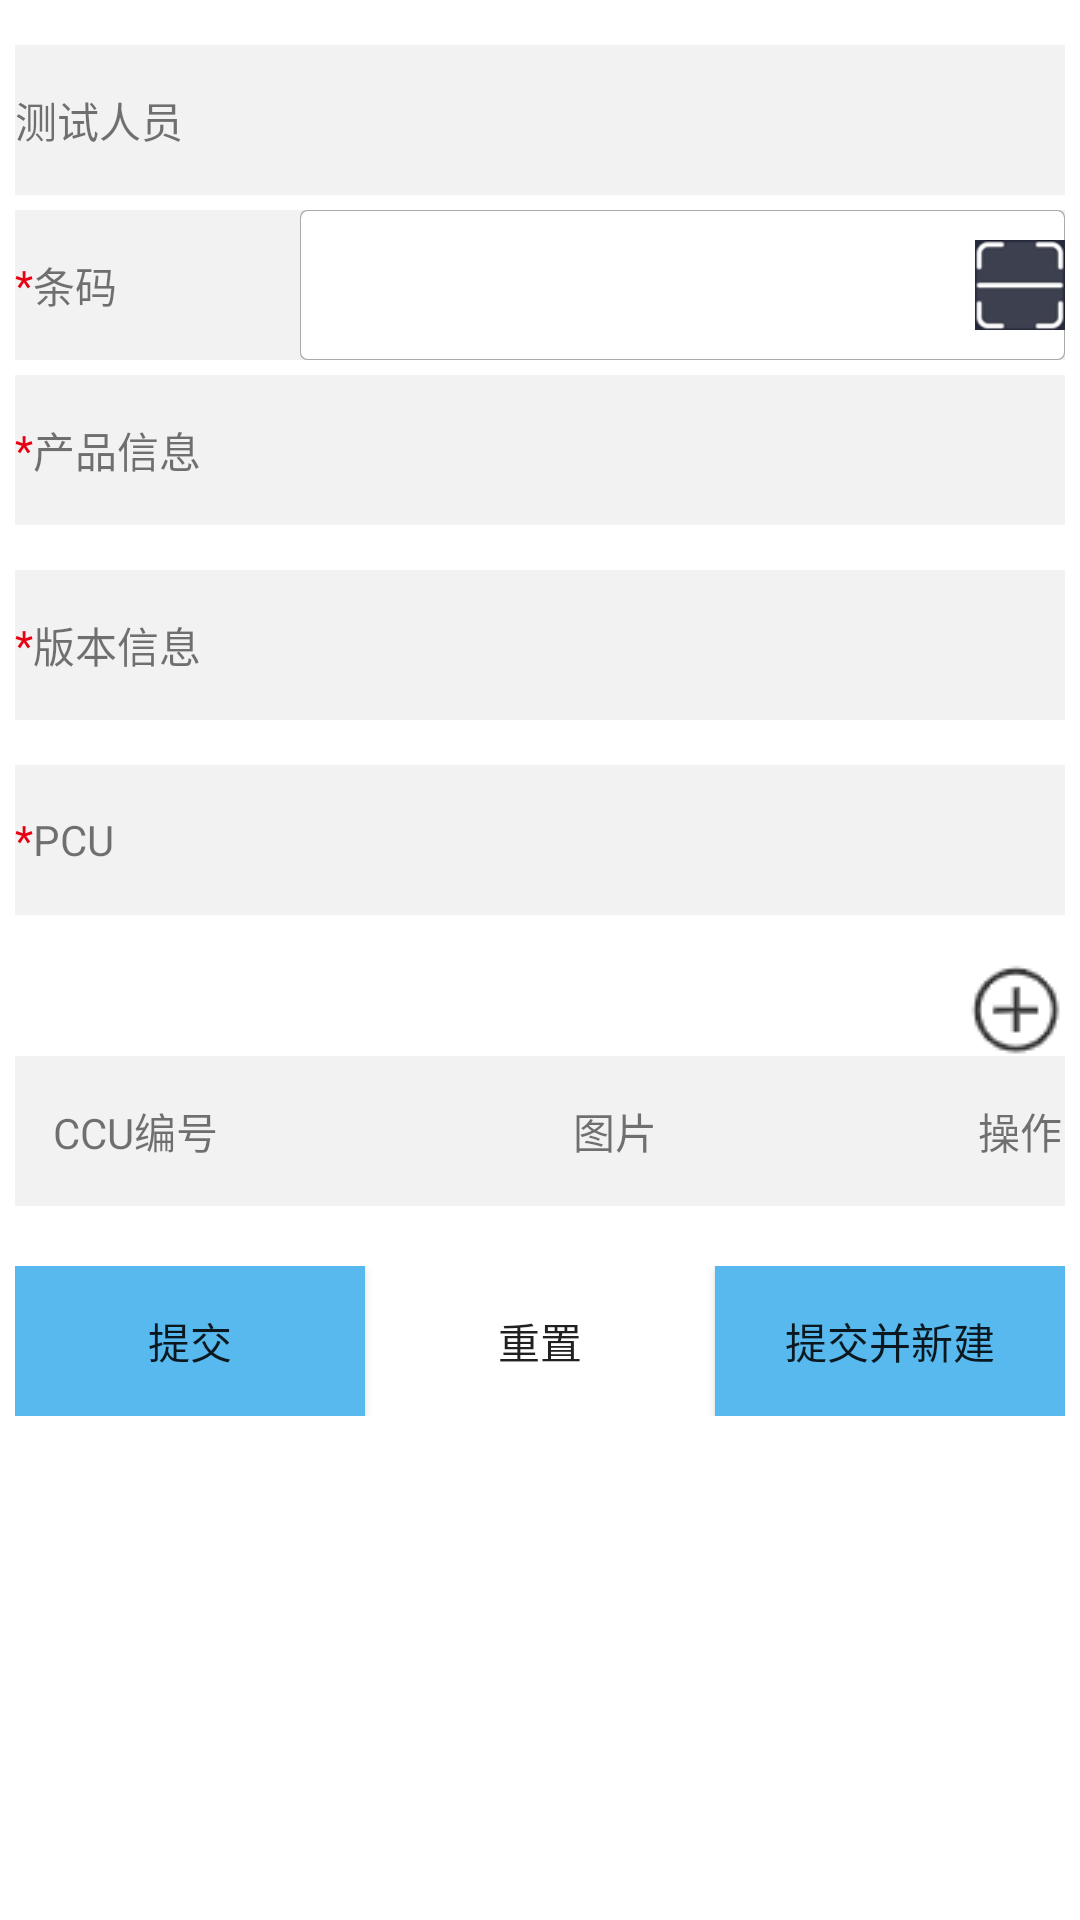

Produce the Android XML layout that renders to this screen, including the resource entries it uses.
<!-- AndroidManifest.xml: application theme Theme.XinNengYuan -->
<!-- res/layout/activity_charging_add.xml -->
<?xml version="1.0" encoding="utf-8"?>
<LinearLayout xmlns:android="http://schemas.android.com/apk/res/android"
    xmlns:app="http://schemas.android.com/apk/res-auto"
    xmlns:tools="http://schemas.android.com/tools"
    android:layout_width="match_parent"
    android:layout_height="match_parent"
    android:padding="5dp">

<androidx.core.widget.NestedScrollView
    android:id="@+id/charging_add_scroll"
    android:layout_width="match_parent"
    android:layout_height="match_parent">
    <LinearLayout
        android:id="@+id/linearChildLayout"
        android:orientation="vertical"
        android:focusable="true"
        android:focusableInTouchMode="true"
        android:layout_width="match_parent"
        android:layout_height="match_parent">

        <LinearLayout
            android:layout_marginTop="10dp"
            android:orientation="horizontal"
            android:layout_width="match_parent"
            android:background="@color/bg_white2"
            android:layout_height="50dp">
            <TextView
                android:layout_width="0dp"
                android:layout_height="match_parent"
                android:layout_weight="1"
                android:gravity="center_vertical"
                android:text="测试人员"/>
            <TextView
                android:id="@+id/charging_add_oa"
                android:layout_marginStart="10dp"
                android:gravity="center_vertical"
                android:layout_width="0dp"
                android:layout_height="match_parent"
                android:textColor="?android:attr/textColorPrimary"
                android:layout_weight="3"/>

        </LinearLayout>

        <LinearLayout
            android:layout_marginTop="5dp"
            android:orientation="horizontal"
            android:layout_width="match_parent"
            android:background="@color/bg_white2"
            android:layout_height="50dp">
            <LinearLayout
                android:layout_width="0dp"
                android:layout_height="match_parent"
                android:orientation="horizontal"
                android:layout_weight="1">
                <TextView
                    android:layout_width="wrap_content"
                    android:layout_height="match_parent"
                    android:text="*"
                    android:gravity="center_vertical"
                    android:textColor="@color/red"/>
                <TextView
                    android:layout_width="wrap_content"
                    android:layout_height="match_parent"
                    android:gravity="center_vertical"
                    android:text="条码"/>
            </LinearLayout>

            <FrameLayout
                android:layout_width="0dp"
                android:layout_height="match_parent"
                android:layout_marginStart="10dp"
                android:layout_weight="3">
                <EditText
                    android:id="@+id/charging_add_et_code"
                    android:layout_width="match_parent"
                    android:layout_height="match_parent"
                    android:padding="5dp"
                    android:background="@drawable/concer_all"
                    android:textColor="?android:attr/textColorPrimary" />
                <ImageButton
                    android:layout_width="30dp"
                    android:layout_height="30dp"
                    android:onClick="getScan"
                    android:background="@drawable/qr"
                    android:layout_gravity="right|center_vertical"/>

            </FrameLayout>

        </LinearLayout>

        <LinearLayout
            android:layout_marginTop="5dp"
            android:orientation="horizontal"
            android:layout_width="match_parent"
            android:background="@color/bg_white2"
            android:layout_height="50dp">

            <TextView
                android:layout_width="wrap_content"
                android:layout_height="match_parent"
                android:text="*"
                android:gravity="center_vertical"
                android:textColor="@color/red"/>
            <TextView
                android:layout_width="wrap_content"
                android:layout_height="match_parent"
                android:gravity="center_vertical"
                android:text="产品信息"/>

        </LinearLayout>

        <androidx.recyclerview.widget.RecyclerView
            android:id="@+id/chargingAddCPXXRecyclerView"
            android:layout_marginTop="10dp"
            android:overScrollMode="never"
            android:layout_width="match_parent"
            android:layout_height="wrap_content"/>

        <LinearLayout
            android:layout_marginTop="5dp"
            android:orientation="horizontal"
            android:layout_width="match_parent"
            android:background="@color/bg_white2"
            android:layout_height="50dp">

            <TextView
                android:layout_width="wrap_content"
                android:layout_height="match_parent"
                android:text="*"
                android:gravity="center_vertical"
                android:textColor="@color/red"/>
            <TextView
                android:layout_width="wrap_content"
                android:layout_height="match_parent"
                android:gravity="center_vertical"
                android:text="版本信息"/>

        </LinearLayout>

        <androidx.recyclerview.widget.RecyclerView
            android:id="@+id/chargingAddBBXXRecyclerView"
            android:layout_marginTop="10dp"
            android:overScrollMode="never"
            android:layout_width="match_parent"
            android:layout_height="wrap_content"/>

        

        <LinearLayout
            android:layout_marginTop="5dp"
            android:orientation="horizontal"
            android:layout_width="match_parent"
            android:background="@color/bg_white2"
            android:layout_height="50dp">

            <TextView
                android:layout_width="wrap_content"
                android:layout_height="match_parent"
                android:text="*"
                android:gravity="center_vertical"
                android:textColor="@color/red"/>
            <TextView
                android:layout_width="wrap_content"
                android:layout_height="match_parent"
                android:gravity="center_vertical"
                android:text="PCU"/>

        </LinearLayout>

        <androidx.recyclerview.widget.RecyclerView
            android:id="@+id/chargingAddPCURecyclerView"
            android:layout_marginTop="10dp"
            android:overScrollMode="never"
            android:layout_width="match_parent"
            android:layout_height="wrap_content"/>

        <ImageButton
            android:id="@+id/add_line"
            android:layout_marginTop="5dp"
            android:layout_width="wrap_content"
            android:layout_height="wrap_content"
            android:layout_gravity="end"
            android:background="@color/picture_color_transparent_white"
            android:src="@drawable/add_line"/>

        <LinearLayout
            android:orientation="horizontal"
            android:layout_width="match_parent"
            android:background="@color/bg_white2"
            android:layout_height="50dp">

            <TextView
                android:layout_width="80dp"
                android:layout_height="match_parent"
                android:text="CCU编号"
                android:gravity="center"/>
            <TextView
                android:layout_weight="1"
                android:layout_width="0dp"
                android:layout_height="match_parent"
                android:gravity="center"
                android:text="图片"/>

            <TextView
                android:layout_width="30dp"
                android:layout_height="match_parent"
                android:gravity="center"
                android:text="操作"/>

        </LinearLayout>

        <androidx.recyclerview.widget.RecyclerView
            android:id="@+id/chargingAddListRecyclerView"
            android:layout_marginTop="10dp"
            android:overScrollMode="never"
            android:layout_width="match_parent"
            android:layout_height="wrap_content"/>

        <LinearLayout
            android:layout_marginTop="10dp"
            android:orientation="horizontal"
            android:layout_width="match_parent"
            android:layout_height="50dp">
            <Button
                android:id="@+id/charging_add_submit"
                android:text="提交"
                android:background="#57B9ee"
                android:layout_width="0dp"
                android:layout_weight="1"
                android:layout_height="match_parent"/>
            <Button
                android:id="@+id/charging_add_reset"
                android:text="重置"
                android:layout_width="0dp"
                android:layout_weight="1"
                android:background="@color/picture_color_transparent_white"
                android:layout_height="match_parent"/>
            <Button
                android:id="@+id/charging_add_submit_new"
                android:text="提交并新建"
                android:background="#57B9ee"
                android:layout_width="0dp"
                android:layout_weight="1"
                android:layout_height="match_parent"/>

        </LinearLayout>

    </LinearLayout>
</androidx.core.widget.NestedScrollView>

</LinearLayout>
<!-- resources referenced by this layout -->
<resources>
  <color name="bg_white2">#f2f2f2</color>
  <color name="black">#FF000000</color>
  <color name="red">#E60012</color>
  <!-- drawable add_line: png bitmap (drawable, 1091 bytes) -->
  <!-- drawable concer_all (drawable) -->
  <?xml version="1.0" encoding="UTF-8"?>
  <layer-list xmlns:android="http://schemas.android.com/apk/res/android" >
  
      <item>
          <shape>
              <solid android:color="@color/white" />
  
              <corners
                  android:bottomLeftRadius="2dp"
                  android:bottomRightRadius="2dp"
                  android:topLeftRadius="2dp"
                  android:topRightRadius="2dp" />
  
              <stroke
                  android:width="0.5dp"
                  android:color="#ffa8abad" />
          </shape>
      </item>
      <item
          android:bottom="0.5dp"
          android:left="0.5dp"
          android:right="0.5dp"
          android:top="0.5dp">
          <shape>
              <solid android:color="@color/white" />
  
              <corners
                  android:bottomLeftRadius="2dp"
                  android:bottomRightRadius="2dp"
                  android:topLeftRadius="2dp"
                  android:topRightRadius="2dp" />
  
              <stroke
                  android:width="0.5dp"
                  android:color="@color/white" />
          </shape>
      </item>
  
  </layer-list>
  <!-- drawable qr: png bitmap (drawable, 2645 bytes) -->
  <style name="Theme.XinNengYuan" parent="Theme.MaterialComponents.DayNight.DarkActionBar">
          
          <item name="colorPrimary">@color/purple_500</item>
          <item name="colorPrimaryVariant">@color/purple_700</item>
          <item name="colorOnPrimary">@color/white</item>
          
          <item name="colorSecondary">@color/teal_200</item>
          <item name="colorSecondaryVariant">@color/teal_700</item>
          <item name="colorOnSecondary">@color/black</item>
          
          <item name="android:statusBarColor" tools:targetApi="l">?attr/colorPrimaryVariant</item>
          
      </style>
  <color name="white">#FFFFFFFF</color>
  <color name="purple_500">#FF6200EE</color>
  <color name="purple_700">#FF3700B3</color>
  <color name="teal_200">#FF03DAC5</color>
  <color name="teal_700">#FF018786</color>
</resources>
